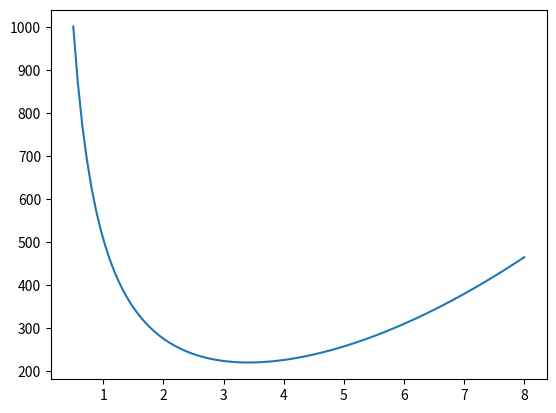

Recreate this plot in Python.
import matplotlib.pyplot as plt
import numpy as np

r = np.linspace(0.5, 8, 100)

def calcular_lata(r):
    """
    Calcula el área de la superficie de una lata cilíndrica con un volumen fijo.

    Parámetros:
    r (float or array-like): El radio de la lata.

    Retorna:
    float or array-like: El área de la superficie de la lata, 
                         que es la suma del área de las dos bases 
                         (2 * pi * r^2) y el área lateral 
                         para un volumen fijo de 500 unidades cúbicas.
    """
    s = (2 * np.pi * r ** 2) + (500 / r)
    return s

Sr = (500 / (4 * np.pi)) ** (1 / 3)

vH = 250 / (np.pi * Sr ** 2)
print(vH)

s_values = calcular_lata(r)

plt.plot(r, s_values)
plt.show()
